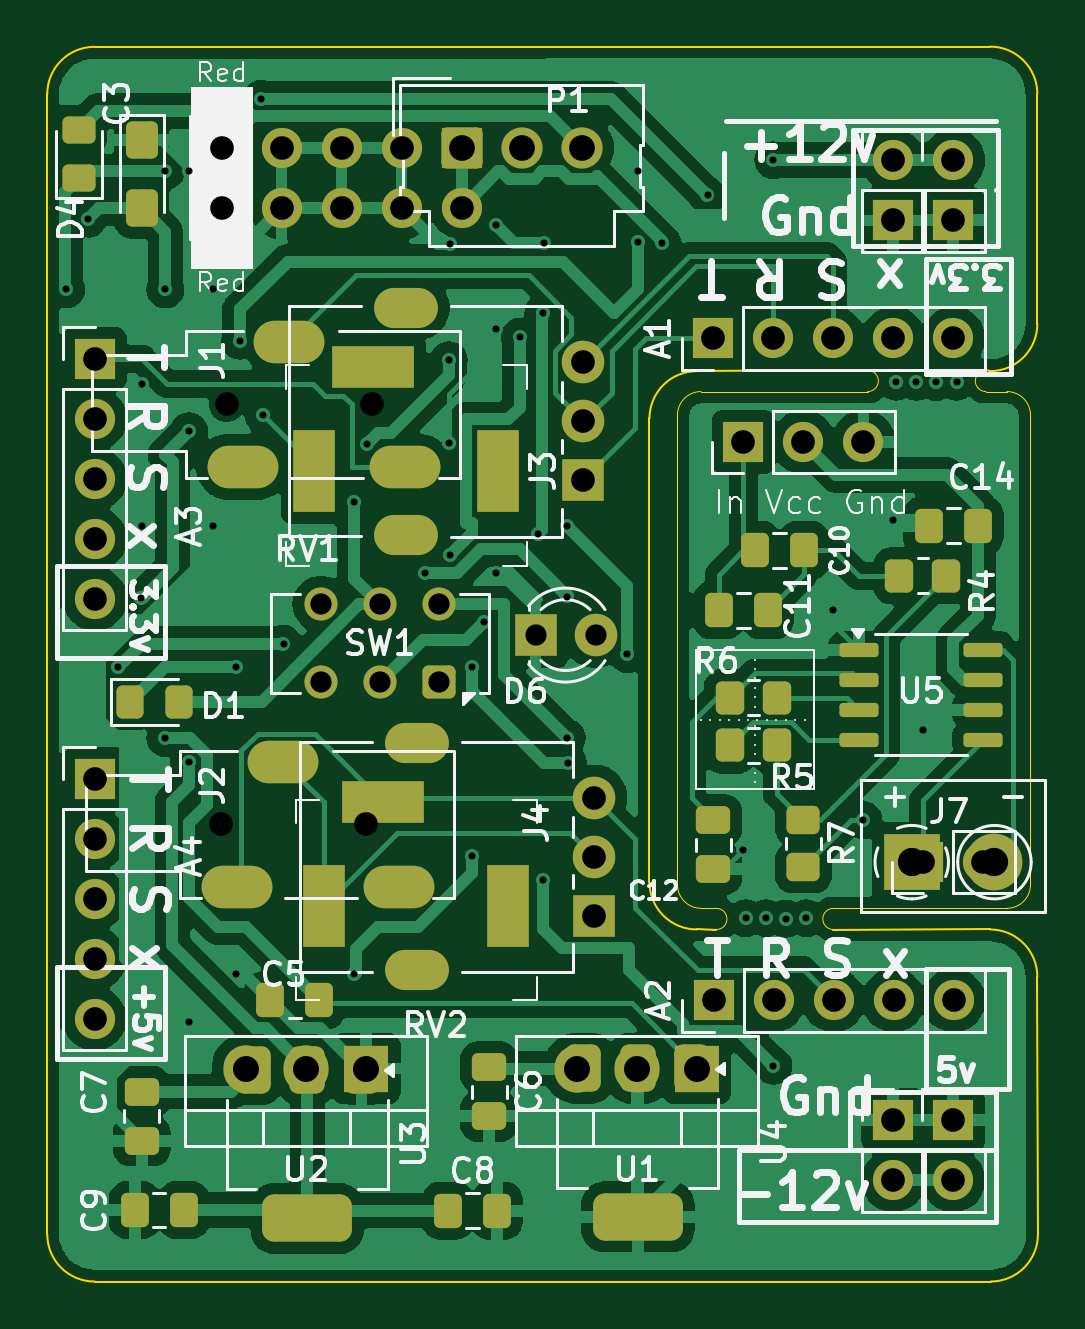
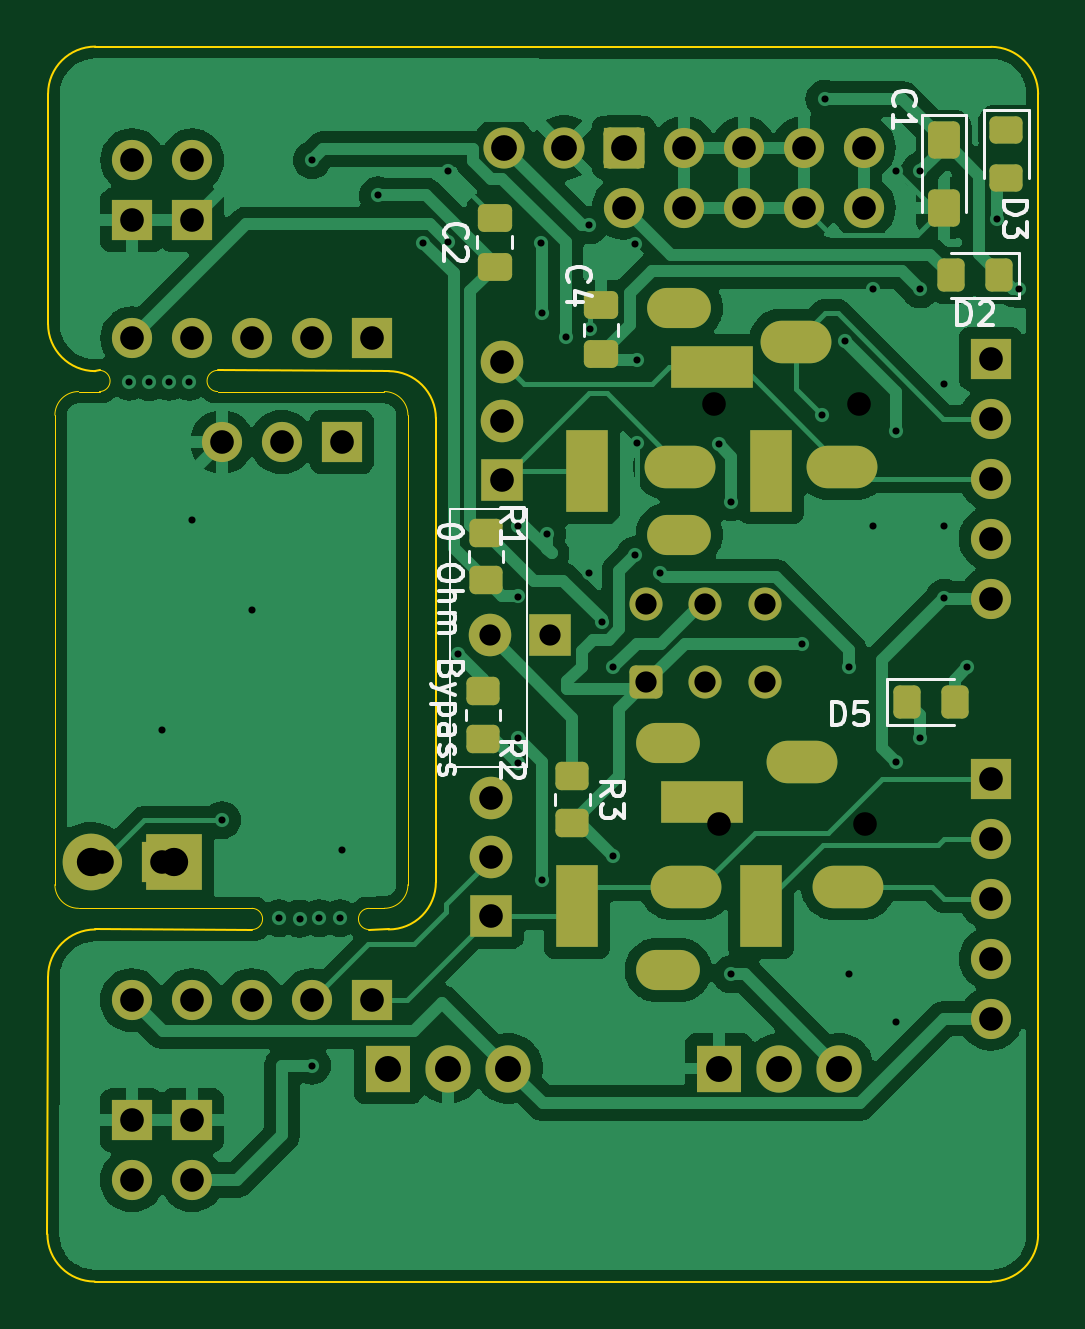
Circuit board: 11 layer files. Board 41.9 x 52.3 mm.
- bottom_copper: Croissant_Protoboard-B_Cu.gbr (101479 bytes)
- bottom_mask: Croissant_Protoboard-B_Mask.gbr (6126 bytes)
- paste: Croissant_Protoboard-B_Paste.gbr (2564 bytes)
- bottom_silk: Croissant_Protoboard-B_Silkscreen.gbr (18547 bytes)
- outline: Croissant_Protoboard-Edge_Cuts.gbr (2705 bytes)
- top_copper: Croissant_Protoboard-F_Cu.gbr (145236 bytes)
- top_mask: Croissant_Protoboard-F_Mask.gbr (7634 bytes)
- paste: Croissant_Protoboard-F_Paste.gbr (4122 bytes)
- top_silk: Croissant_Protoboard-F_Silkscreen.gbr (77386 bytes)
- drill: Croissant_Protoboard-NPTH.drl (413 bytes)
- drill: Croissant_Protoboard-PTH.drl (3757 bytes)

=== bottom_copper: Croissant_Protoboard-B_Cu.gbr (101479 bytes, source omitted) ===
=== bottom_mask: Croissant_Protoboard-B_Mask.gbr ===
%TF.GenerationSoftware,KiCad,Pcbnew,8.0.4*%
%TF.CreationDate,2024-08-25T20:22:04-07:00*%
%TF.ProjectId,Croissant_Protoboard,43726f69-7373-4616-9e74-5f50726f746f,rev?*%
%TF.SameCoordinates,Original*%
%TF.FileFunction,Soldermask,Bot*%
%TF.FilePolarity,Negative*%
%FSLAX46Y46*%
G04 Gerber Fmt 4.6, Leading zero omitted, Abs format (unit mm)*
G04 Created by KiCad (PCBNEW 8.0.4) date 2024-08-25 20:22:04*
%MOMM*%
%LPD*%
G01*
G04 APERTURE LIST*
G04 Aperture macros list*
%AMRoundRect*
0 Rectangle with rounded corners*
0 $1 Rounding radius*
0 $2 $3 $4 $5 $6 $7 $8 $9 X,Y pos of 4 corners*
0 Add a 4 corners polygon primitive as box body*
4,1,4,$2,$3,$4,$5,$6,$7,$8,$9,$2,$3,0*
0 Add four circle primitives for the rounded corners*
1,1,$1+$1,$2,$3*
1,1,$1+$1,$4,$5*
1,1,$1+$1,$6,$7*
1,1,$1+$1,$8,$9*
0 Add four rect primitives between the rounded corners*
20,1,$1+$1,$2,$3,$4,$5,0*
20,1,$1+$1,$4,$5,$6,$7,0*
20,1,$1+$1,$6,$7,$8,$9,0*
20,1,$1+$1,$8,$9,$2,$3,0*%
G04 Aperture macros list end*
%ADD10R,1.700000X1.700000*%
%ADD11O,1.700000X1.700000*%
%ADD12R,1.800000X1.800000*%
%ADD13C,1.800000*%
%ADD14R,1.905000X2.000000*%
%ADD15O,1.905000X2.000000*%
%ADD16RoundRect,0.250000X-0.620000X-0.620000X0.620000X-0.620000X0.620000X0.620000X-0.620000X0.620000X0*%
%ADD17C,1.740000*%
%ADD18R,1.800000X3.500000*%
%ADD19R,3.500000X1.800000*%
%ADD20O,2.700000X1.700000*%
%ADD21C,1.700000*%
%ADD22R,2.400000X2.400000*%
%ADD23C,2.400000*%
%ADD24RoundRect,0.250000X0.450000X0.450000X-0.450000X0.450000X-0.450000X-0.450000X0.450000X-0.450000X0*%
%ADD25C,1.400000*%
%ADD26C,0.100000*%
%ADD27O,3.000000X1.800000*%
%ADD28RoundRect,0.250000X0.325000X0.450000X-0.325000X0.450000X-0.325000X-0.450000X0.325000X-0.450000X0*%
%ADD29RoundRect,0.250000X0.475000X-0.337500X0.475000X0.337500X-0.475000X0.337500X-0.475000X-0.337500X0*%
%ADD30RoundRect,0.250000X-0.425000X0.537500X-0.425000X-0.537500X0.425000X-0.537500X0.425000X0.537500X0*%
%ADD31RoundRect,0.250000X-0.450000X0.325000X-0.450000X-0.325000X0.450000X-0.325000X0.450000X0.325000X0*%
%ADD32RoundRect,0.250000X-0.325000X-0.450000X0.325000X-0.450000X0.325000X0.450000X-0.325000X0.450000X0*%
%ADD33RoundRect,0.250000X-0.450000X0.350000X-0.450000X-0.350000X0.450000X-0.350000X0.450000X0.350000X0*%
%ADD34RoundRect,0.250000X0.450000X-0.350000X0.450000X0.350000X-0.450000X0.350000X-0.450000X-0.350000X0*%
%ADD35RoundRect,0.250000X-0.475000X0.337500X-0.475000X-0.337500X0.475000X-0.337500X0.475000X0.337500X0*%
G04 APERTURE END LIST*
D10*
%TO.C,P2*%
X65540000Y-49000000D03*
D11*
X65540000Y-51540000D03*
X55380000Y-49000000D03*
X55380000Y-51540000D03*
X63000000Y-49000000D03*
X60460000Y-49000000D03*
X57920000Y-49000000D03*
X63000000Y-51540000D03*
X60460000Y-51540000D03*
X57920000Y-51540000D03*
%TD*%
D12*
%TO.C,D6*%
X68671500Y-69634025D03*
D13*
X71211500Y-69634025D03*
%TD*%
D14*
%TO.C,U1*%
X75510324Y-87983999D03*
D15*
X72970324Y-87983999D03*
X70430324Y-87983999D03*
%TD*%
D10*
%TO.C,J5*%
X77472723Y-61460000D03*
D11*
X80012723Y-61460000D03*
X82552723Y-61460000D03*
%TD*%
D16*
%TO.C,P1*%
X65540000Y-49000000D03*
D17*
X68080000Y-49000000D03*
X70620000Y-49000000D03*
%TD*%
D18*
%TO.C,J4*%
X59718449Y-81100156D03*
D19*
X62218449Y-76700156D03*
D18*
X67518449Y-81100156D03*
%TD*%
D20*
%TO.C,RV1*%
X63188260Y-65385027D03*
X63188260Y-55785027D03*
D12*
X70688260Y-63085027D03*
D13*
X70688260Y-60585027D03*
X70688260Y-58085027D03*
%TD*%
D21*
%TO.C,P9*%
X86357855Y-49530000D03*
D10*
X86357855Y-52070000D03*
%TD*%
D22*
%TO.C,J7*%
X84597376Y-79246295D03*
D23*
X88097376Y-79246295D03*
%TD*%
D10*
%TO.C,P8*%
X83814110Y-90170000D03*
D11*
X83814110Y-92710000D03*
%TD*%
D10*
%TO.C,P10*%
X86360000Y-90176713D03*
D11*
X86360000Y-92716713D03*
%TD*%
D10*
%TO.C,A1*%
X76191276Y-57069118D03*
D11*
X78731276Y-57069118D03*
X81271276Y-57069118D03*
X83811276Y-57069118D03*
X86351276Y-57069118D03*
%TD*%
D21*
%TO.C,P7*%
X83811276Y-49540868D03*
D10*
X83811276Y-52080868D03*
%TD*%
%TO.C,A4*%
X50000000Y-75714262D03*
D11*
X50000000Y-78254262D03*
X50000000Y-80794262D03*
X50000000Y-83334262D03*
X50000000Y-85874262D03*
%TD*%
D10*
%TO.C,A2*%
X76208801Y-85090000D03*
D11*
X78748801Y-85090000D03*
X81288801Y-85090000D03*
X83828801Y-85090000D03*
X86368801Y-85090000D03*
%TD*%
D10*
%TO.C,A3*%
X50013691Y-57939292D03*
D11*
X50013691Y-60479292D03*
X50013691Y-63019292D03*
X50013691Y-65559292D03*
X50013691Y-68099292D03*
%TD*%
D24*
%TO.C,SW1*%
X64582831Y-71624680D03*
D25*
X62082831Y-71624680D03*
X59582831Y-71624680D03*
X59582831Y-68324680D03*
X62082831Y-68324680D03*
X64582831Y-68324680D03*
%TD*%
D20*
%TO.C,RV2*%
X63656922Y-83813864D03*
X63656922Y-74213864D03*
D12*
X71156922Y-81513864D03*
D13*
X71156922Y-79013864D03*
X71156922Y-76513864D03*
%TD*%
D14*
%TO.C,U2*%
X61503159Y-87983999D03*
D15*
X58963159Y-87983999D03*
X56423159Y-87983999D03*
%TD*%
D26*
%TO.C,J1*%
X55591109Y-59859364D03*
X61741109Y-59859364D03*
D27*
X58251109Y-57209364D03*
X56297109Y-62509364D03*
X63155109Y-62509364D03*
%TD*%
D18*
%TO.C,J3*%
X59292981Y-62697583D03*
D19*
X61792981Y-58297583D03*
D18*
X67092981Y-62697583D03*
%TD*%
D26*
%TO.C,J2*%
X55340000Y-77650000D03*
X61490000Y-77650000D03*
D27*
X58000000Y-75000000D03*
X56046000Y-80300000D03*
X62904000Y-80300000D03*
%TD*%
D10*
%TO.C,J6*%
X85090000Y-79240686D03*
D11*
X87630000Y-79240686D03*
%TD*%
D28*
%TO.C,D5*%
X53569020Y-72460861D03*
X51519020Y-72460861D03*
%TD*%
D29*
%TO.C,C2*%
X71000000Y-54037500D03*
X71000000Y-51962500D03*
%TD*%
D30*
%TO.C,C1*%
X51995534Y-48684028D03*
X51995534Y-51559028D03*
%TD*%
D31*
%TO.C,D3*%
X49342599Y-48248883D03*
X49342599Y-50298883D03*
%TD*%
D32*
%TO.C,D2*%
X49656664Y-54405004D03*
X51706664Y-54405004D03*
%TD*%
D33*
%TO.C,R3*%
X67718449Y-75600156D03*
X67718449Y-77600156D03*
%TD*%
D34*
%TO.C,R1*%
X71378594Y-67309837D03*
X71378594Y-65309837D03*
%TD*%
D33*
%TO.C,R2*%
X71506398Y-72015774D03*
X71506398Y-74015774D03*
%TD*%
D35*
%TO.C,C4*%
X66507112Y-55678562D03*
X66507112Y-57753562D03*
%TD*%
M02*

=== paste: Croissant_Protoboard-B_Paste.gbr (2564 bytes, source withheld) ===
=== bottom_silk: Croissant_Protoboard-B_Silkscreen.gbr (18547 bytes, source omitted) ===
=== outline: Croissant_Protoboard-Edge_Cuts.gbr ===
%TF.GenerationSoftware,KiCad,Pcbnew,8.0.4*%
%TF.CreationDate,2024-08-25T20:22:04-07:00*%
%TF.ProjectId,Croissant_Protoboard,43726f69-7373-4616-9e74-5f50726f746f,rev?*%
%TF.SameCoordinates,Original*%
%TF.FileFunction,Profile,NP*%
%FSLAX46Y46*%
G04 Gerber Fmt 4.6, Leading zero omitted, Abs format (unit mm)*
G04 Created by KiCad (PCBNEW 8.0.4) date 2024-08-25 20:22:04*
%MOMM*%
%LPD*%
G01*
G04 APERTURE LIST*
%TA.AperFunction,Profile*%
%ADD10C,0.050000*%
%TD*%
%TA.AperFunction,Profile*%
%ADD11C,0.100000*%
%TD*%
G04 APERTURE END LIST*
D10*
X87735436Y-59323800D02*
G75*
G02*
X87735436Y-58427600I64J448100D01*
G01*
D11*
X75494801Y-82095276D02*
X76326101Y-82098140D01*
D10*
X88623576Y-59324724D02*
G75*
G02*
X89623576Y-60324724I24J-999976D01*
G01*
X87735436Y-59323800D02*
X88623576Y-59324724D01*
X75678377Y-59324724D02*
X82735436Y-59323799D01*
D11*
X87939786Y-97000000D02*
X50000000Y-97000000D01*
D10*
X76326101Y-81201862D02*
X75678377Y-81200000D01*
X74678377Y-60324724D02*
G75*
G02*
X75678377Y-59324677I1000023J24D01*
G01*
X88623576Y-81200000D02*
X81280000Y-81201861D01*
D11*
X89914000Y-56460000D02*
G75*
G02*
X87914000Y-58460000I-2000100J100D01*
G01*
D10*
X89623576Y-60324724D02*
X89623576Y-80200000D01*
D11*
X89913014Y-46720606D02*
X89914000Y-56460000D01*
X50000000Y-44730000D02*
X87913014Y-44720606D01*
X73494801Y-60460000D02*
X73494801Y-80095276D01*
X87914000Y-82095276D02*
G75*
G02*
X89914024Y-84095276I0J-2000024D01*
G01*
D10*
X82735436Y-58427521D02*
G75*
G02*
X82735436Y-59323879I64J-448179D01*
G01*
X89623576Y-80200000D02*
G75*
G02*
X88623576Y-81199976I-999976J0D01*
G01*
X74678376Y-80200000D02*
X74678377Y-60324724D01*
D11*
X48000000Y-95000000D02*
X48000000Y-46730000D01*
X50000000Y-97000000D02*
G75*
G02*
X48000000Y-95000000I0J2000000D01*
G01*
D10*
X81280000Y-82098141D02*
G75*
G02*
X81280000Y-81201859I0J448141D01*
G01*
D11*
X89939786Y-95000000D02*
G75*
G02*
X87939786Y-96999986I-1999986J0D01*
G01*
X82735436Y-58427521D02*
X75494801Y-58460000D01*
X89914000Y-84095276D02*
X89939786Y-95000000D01*
D10*
X75678377Y-81200000D02*
G75*
G02*
X74678400Y-80200000I23J1000000D01*
G01*
X76326101Y-81201862D02*
G75*
G02*
X76326101Y-82098138I-1J-448138D01*
G01*
D11*
X48000000Y-46730000D02*
G75*
G02*
X50000000Y-44730000I2000000J0D01*
G01*
X73494801Y-60460000D02*
G75*
G02*
X75494801Y-58460001I1999999J0D01*
G01*
X75494801Y-82095276D02*
G75*
G02*
X73494824Y-80095276I-1J1999976D01*
G01*
X87914000Y-58460000D02*
X87735436Y-58427520D01*
X87913014Y-44720606D02*
G75*
G02*
X89912994Y-46720606I-14J-1999994D01*
G01*
X81280000Y-82098141D02*
X87914000Y-82095276D01*
M02*

=== top_copper: Croissant_Protoboard-F_Cu.gbr (145236 bytes, source omitted) ===
=== top_mask: Croissant_Protoboard-F_Mask.gbr (7634 bytes, source omitted) ===
=== paste: Croissant_Protoboard-F_Paste.gbr ===
%TF.GenerationSoftware,KiCad,Pcbnew,8.0.4*%
%TF.CreationDate,2024-08-25T20:22:04-07:00*%
%TF.ProjectId,Croissant_Protoboard,43726f69-7373-4616-9e74-5f50726f746f,rev?*%
%TF.SameCoordinates,Original*%
%TF.FileFunction,Paste,Top*%
%TF.FilePolarity,Positive*%
%FSLAX46Y46*%
G04 Gerber Fmt 4.6, Leading zero omitted, Abs format (unit mm)*
G04 Created by KiCad (PCBNEW 8.0.4) date 2024-08-25 20:22:04*
%MOMM*%
%LPD*%
G01*
G04 APERTURE LIST*
G04 Aperture macros list*
%AMRoundRect*
0 Rectangle with rounded corners*
0 $1 Rounding radius*
0 $2 $3 $4 $5 $6 $7 $8 $9 X,Y pos of 4 corners*
0 Add a 4 corners polygon primitive as box body*
4,1,4,$2,$3,$4,$5,$6,$7,$8,$9,$2,$3,0*
0 Add four circle primitives for the rounded corners*
1,1,$1+$1,$2,$3*
1,1,$1+$1,$4,$5*
1,1,$1+$1,$6,$7*
1,1,$1+$1,$8,$9*
0 Add four rect primitives between the rounded corners*
20,1,$1+$1,$2,$3,$4,$5,0*
20,1,$1+$1,$4,$5,$6,$7,0*
20,1,$1+$1,$6,$7,$8,$9,0*
20,1,$1+$1,$8,$9,$2,$3,0*%
G04 Aperture macros list end*
%ADD10RoundRect,0.250000X-0.337500X-0.475000X0.337500X-0.475000X0.337500X0.475000X-0.337500X0.475000X0*%
%ADD11RoundRect,0.250000X0.337500X0.475000X-0.337500X0.475000X-0.337500X-0.475000X0.337500X-0.475000X0*%
%ADD12RoundRect,0.250000X0.350000X0.450000X-0.350000X0.450000X-0.350000X-0.450000X0.350000X-0.450000X0*%
%ADD13RoundRect,0.250000X-0.350000X-0.450000X0.350000X-0.450000X0.350000X0.450000X-0.350000X0.450000X0*%
%ADD14RoundRect,0.250000X0.475000X-0.337500X0.475000X0.337500X-0.475000X0.337500X-0.475000X-0.337500X0*%
%ADD15RoundRect,0.250000X-0.325000X-0.450000X0.325000X-0.450000X0.325000X0.450000X-0.325000X0.450000X0*%
%ADD16RoundRect,0.250000X-0.425000X0.537500X-0.425000X-0.537500X0.425000X-0.537500X0.425000X0.537500X0*%
%ADD17RoundRect,0.375000X-0.375000X0.625000X-0.375000X-0.625000X0.375000X-0.625000X0.375000X0.625000X0*%
%ADD18RoundRect,0.500000X-1.400000X0.500000X-1.400000X-0.500000X1.400000X-0.500000X1.400000X0.500000X0*%
%ADD19RoundRect,0.250000X-0.475000X0.337500X-0.475000X-0.337500X0.475000X-0.337500X0.475000X0.337500X0*%
%ADD20RoundRect,0.250000X-0.450000X0.350000X-0.450000X-0.350000X0.450000X-0.350000X0.450000X0.350000X0*%
%ADD21RoundRect,0.150000X-0.675000X-0.150000X0.675000X-0.150000X0.675000X0.150000X-0.675000X0.150000X0*%
%ADD22RoundRect,0.250000X0.450000X-0.325000X0.450000X0.325000X-0.450000X0.325000X-0.450000X-0.325000X0*%
G04 APERTURE END LIST*
D10*
%TO.C,C10*%
X77966275Y-66040000D03*
X80041275Y-66040000D03*
%TD*%
D11*
%TO.C,C5*%
X59518449Y-85100156D03*
X57443449Y-85100156D03*
%TD*%
D12*
%TO.C,R6*%
X78908606Y-72278105D03*
X76908606Y-72278105D03*
%TD*%
D11*
%TO.C,C14*%
X87397500Y-65000000D03*
X85322500Y-65000000D03*
%TD*%
D12*
%TO.C,R5*%
X78895578Y-74299061D03*
X76895578Y-74299061D03*
%TD*%
D13*
%TO.C,R4*%
X84067497Y-67121656D03*
X86067497Y-67121656D03*
%TD*%
D14*
%TO.C,C12*%
X76200000Y-79545000D03*
X76200000Y-77470000D03*
%TD*%
D11*
%TO.C,C9*%
X53772843Y-93968688D03*
X51697843Y-93968688D03*
%TD*%
D15*
%TO.C,D1*%
X51519020Y-72460861D03*
X53569020Y-72460861D03*
%TD*%
D16*
%TO.C,C3*%
X51995534Y-48684028D03*
X51995534Y-51559028D03*
%TD*%
D17*
%TO.C,U3*%
X61306548Y-88028448D03*
X59006548Y-88028448D03*
D18*
X59006548Y-94328448D03*
D17*
X56706548Y-88028448D03*
%TD*%
D19*
%TO.C,C7*%
X52000000Y-88962500D03*
X52000000Y-91037500D03*
%TD*%
D20*
%TO.C,R7*%
X80010000Y-77470000D03*
X80010000Y-79470000D03*
%TD*%
D17*
%TO.C,U4*%
X75300000Y-87964264D03*
X73000000Y-87964264D03*
D18*
X73000000Y-94264264D03*
D17*
X70700000Y-87964264D03*
%TD*%
D19*
%TO.C,C6*%
X66706548Y-87925000D03*
X66706548Y-90000000D03*
%TD*%
D10*
%TO.C,C8*%
X64962500Y-94000000D03*
X67037500Y-94000000D03*
%TD*%
D21*
%TO.C,U5*%
X82380000Y-70257280D03*
X82380000Y-71527280D03*
X82380000Y-72797280D03*
X82380000Y-74067280D03*
X87630000Y-74067280D03*
X87630000Y-72797280D03*
X87630000Y-71527280D03*
X87630000Y-70257280D03*
%TD*%
D10*
%TO.C,C11*%
X76432500Y-68580000D03*
X78507500Y-68580000D03*
%TD*%
D22*
%TO.C,D4*%
X49342599Y-50298883D03*
X49342599Y-48248883D03*
%TD*%
M02*

=== top_silk: Croissant_Protoboard-F_Silkscreen.gbr (77386 bytes, source omitted) ===
=== drill: Croissant_Protoboard-NPTH.drl ===
M48
; DRILL file {KiCad 8.0.4} date 2024-08-25T20:21:52-0700
; FORMAT={-:-/ absolute / inch / decimal}
; #@! TF.CreationDate,2024-08-25T20:21:52-07:00
; #@! TF.GenerationSoftware,Kicad,Pcbnew,8.0.4
; #@! TF.FileFunction,NonPlated,1,2,NPTH
FMAT,2
INCH
; #@! TA.AperFunction,NonPlated,NPTH,ComponentDrill
T1C0.0394
%
G90
G05
T1
X2.1787Y-3.0571
X2.1886Y-2.3567
X2.4209Y-3.0571
X2.4308Y-2.3567
M30

=== drill: Croissant_Protoboard-PTH.drl ===
M48
; DRILL file {KiCad 8.0.4} date 2024-08-25T20:21:52-0700
; FORMAT={-:-/ absolute / inch / decimal}
; #@! TF.CreationDate,2024-08-25T20:21:52-07:00
; #@! TF.GenerationSoftware,Kicad,Pcbnew,8.0.4
; #@! TF.FileFunction,Plated,1,2,PTH
FMAT,2
INCH
; #@! TA.AperFunction,Plated,PTH,ViaDrill
T1C0.0118
; #@! TA.AperFunction,Plated,PTH,ComponentDrill
T2C0.0315
; #@! TA.AperFunction,Plated,PTH,ComponentDrill
T3C0.0354
; #@! TA.AperFunction,Plated,PTH,ComponentDrill
T4C0.0394
; #@! TA.AperFunction,Plated,PTH,ComponentDrill
T5C0.0429
; #@! TA.AperFunction,Plated,PTH,ComponentDrill
T6C0.0433
; #@! TA.AperFunction,Plated,PTH,ComponentDrill
T7C0.0472
%
G90
G05
T1
X1.9213Y-2.1654
X1.9584Y-2.0472
X2.0079Y-2.7953
X2.0462Y-2.6797
X2.0472Y-2.3228
X2.0472Y-2.5591
X2.0866Y-1.9685
X2.0866Y-2.1654
X2.0866Y-2.9134
X2.126Y-1.9685
X2.126Y-2.4016
X2.126Y-2.9528
X2.126Y-3.3858
X2.1654Y-2.1654
X2.1654Y-2.5591
X2.2047Y-2.7953
X2.2047Y-3.3071
X2.2114Y-2.2507
X2.2458Y-1.8476
X2.25Y-2.375
X2.2835Y-2.7559
X2.4016Y-2.5197
X2.4016Y-3.3071
X2.4222Y-2.4237
X2.5197Y-2.6378
X2.5588Y-2.422
X2.5591Y-2.2835
X2.5613Y-2.6083
X2.5618Y-2.0894
X2.5984Y-2.7953
X2.5984Y-3.1102
X2.6174Y-2.7195
X2.6373Y-2.2309
X2.6378Y-2.0587
X2.6378Y-2.6378
X2.6772Y-2.2441
X2.7077Y-2.5727
X2.7165Y-2.2047
X2.7165Y-3.1496
X2.7177Y-2.0878
X2.7559Y-2.5591
X2.7559Y-2.6772
X2.7559Y-2.9134
X2.7571Y-2.954
X2.8568Y-2.7732
X2.874Y-1.9685
X2.874Y-2.0866
X2.9146Y-2.0878
X2.9902Y-2.0087
X3.05Y-3.1
X3.0536Y-3.2133
X3.0876Y-3.2136
X3.1Y-1.95
X3.1Y-3.4591
X3.1207Y-3.2139
X3.1546Y-3.2136
X3.2Y-2.7
X3.25Y-3.05
X3.3Y-2.55
X3.3042Y-2.3191
X3.3381Y-2.3194
X3.35Y-2.9
X3.3713Y-2.3197
X3.4052Y-2.3194
T3
X2.3458Y-2.6899
X2.3458Y-2.8199
X2.4442Y-2.6899
X2.4442Y-2.8199
X2.5426Y-2.6899
X2.5426Y-2.8199
X2.7036Y-2.7415
X2.8036Y-2.7415
T4
X1.9685Y-2.9809
X1.9685Y-3.0809
X1.9685Y-3.1809
X1.9685Y-3.2809
X1.9685Y-3.3809
X1.969Y-2.2811
X1.969Y-2.3811
X1.969Y-2.4811
X1.969Y-2.5811
X1.969Y-2.6811
X2.1803Y-1.9291
X2.1803Y-2.0291
X2.2803Y-1.9291
X2.2803Y-2.0291
X2.3803Y-1.9291
X2.3803Y-2.0291
X2.4803Y-1.9291
X2.4803Y-2.0291
X2.5803Y-1.9291
X2.5803Y-2.0291
X2.783Y-2.2868
X2.783Y-2.3852
X2.783Y-2.4837
X2.8015Y-3.0124
X2.8015Y-3.1108
X2.8015Y-3.2092
X2.9997Y-2.2468
X3.0003Y-3.35
X3.0501Y-2.4197
X3.0997Y-2.2468
X3.1003Y-3.35
X3.1501Y-2.4197
X3.1997Y-2.2468
X3.2003Y-3.35
X3.2501Y-2.4197
X3.2997Y-1.9504
X3.2997Y-2.0504
X3.2997Y-2.2468
X3.2998Y-3.55
X3.2998Y-3.65
X3.3003Y-3.35
X3.35Y-3.1197
X3.3997Y-2.2468
X3.3999Y-1.95
X3.3999Y-2.05
X3.4Y-3.5503
X3.4Y-3.6503
X3.4003Y-3.35
X3.45Y-3.1197
T5
X2.5803Y-1.9291
X2.6803Y-1.9291
X2.7803Y-1.9291
T6
X2.2214Y-3.4639
X2.3214Y-3.4639
X2.4214Y-3.4639
X2.7728Y-3.4639
X2.8728Y-3.4639
X2.9728Y-3.4639
T7
X3.3306Y-3.1199
X3.4684Y-3.1199
T2
G00X2.3344Y-2.5019
M15
G01X2.3344Y-2.4349
M16
G05
G00X2.3511Y-3.2264
M15
G01X2.3511Y-3.1595
M16
G05
G00X2.3993Y-2.2952
M15
G01X2.4663Y-2.2952
M16
G05
G00X2.4161Y-3.0197
M15
G01X2.483Y-3.0197
M16
G05
G00X2.6415Y-2.5019
M15
G01X2.6415Y-2.4349
M16
G05
G00X2.6582Y-3.2264
M15
G01X2.6582Y-3.1595
M16
G05
T4
G00X2.2302Y-3.1614
M15
G01X2.1829Y-3.1614
M16
G05
G00X2.24Y-2.461
M15
G01X2.1928Y-2.461
M16
G05
G00X2.3071Y-2.9528
M15
G01X2.2598Y-2.9528
M16
G05
G00X2.317Y-2.2523
M15
G01X2.2697Y-2.2523
M16
G05
G00X2.4529Y-3.1614
M15
G01X2.5002Y-3.1614
M16
G05
G00X2.4628Y-2.461
M15
G01X2.51Y-2.461
M16
G05
T6
G00X2.5133Y-2.1963
M15
G01X2.4621Y-2.1963
M16
G05
G00X2.5133Y-2.5742
M15
G01X2.4621Y-2.5742
M16
G05
G00X2.5318Y-2.9218
M15
G01X2.4806Y-2.9218
M16
G05
G00X2.5318Y-3.2998
M15
G01X2.4806Y-3.2998
M16
G05
M30

